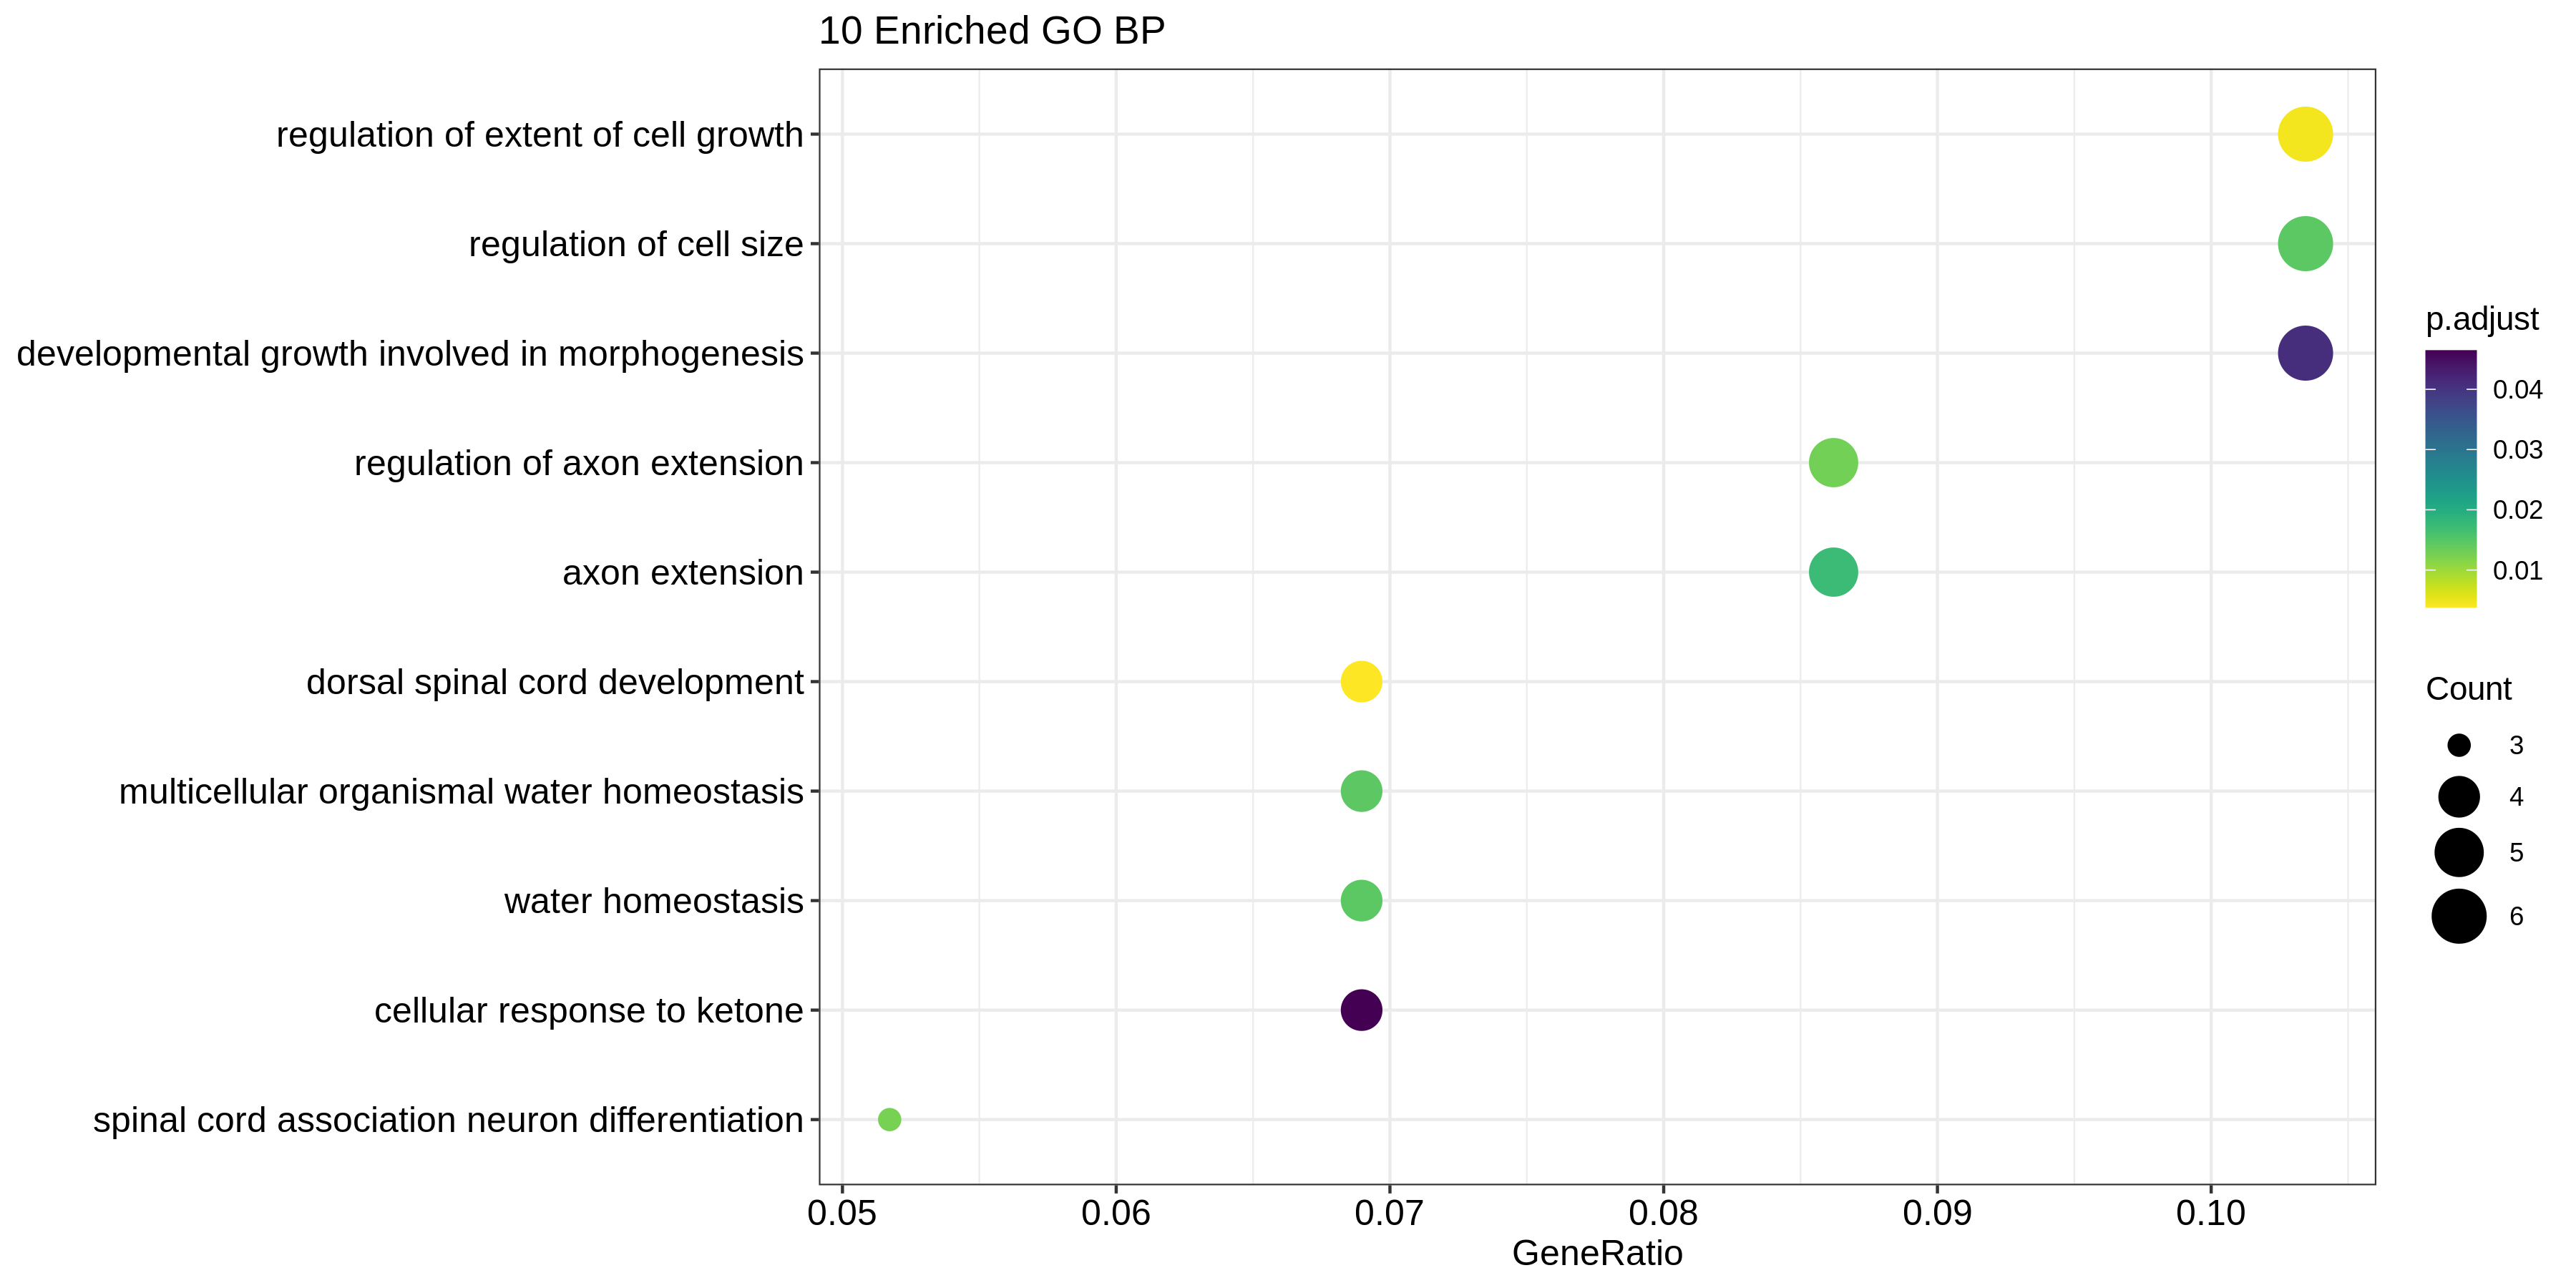

Data behind this chart, as committed beside it:
, ID, Description, GeneRatio, BgRatio, pvalue, p.adjust, qvalue, geneID, Count
GO:0021516, GO:0021516, dorsal spinal cord development, 4/58, 21/11564, 3.19953932441173e-06, 0.003811, 0.003456, DRAXIN/LMO4/GSX2/PAX7, 4
GO:0061387, GO:0061387, regulation of extent of cell growth, 6/58, 95/11564, 7.51997379613013e-06, 0.004478, 0.004061, EFNA5/OLFM1/DRAXIN/PLXNA4/RTN4R/BARHL2, 6
GO:0021527, GO:0021527, spinal cord association neuron different…, 3/58, 14/11564, 4.1910171956321e-05, 0.01248, 0.01132, LMO4/GSX2/PAX7, 3
GO:0030516, GO:0030516, regulation of axon extension, 5/58, 82/11564, 5.40976474810876e-05, 0.01289, 0.01169, OLFM1/DRAXIN/PLXNA4/RTN4R/BARHL2, 5
GO:0050891, GO:0050891, multicellular organismal water homeostas…, 4/58, 45/11564, 7.28228221683751e-05, 0.01446, 0.01311, TFAP2B/FLG/ADCY8/AKR1B1, 4
GO:0008361, GO:0008361, regulation of cell size, 6/58, 151/11564, 0.0001038, 0.01462, 0.01326, EFNA5/OLFM1/DRAXIN/PLXNA4/RTN4R/BARHL2, 6
GO:0030104, GO:0030104, water homeostasis, 4/58, 50/11564, 0.0001105, 0.01462, 0.01326, TFAP2B/FLG/ADCY8/AKR1B1, 4
GO:0048675, GO:0048675, axon extension, 5/58, 103/11564, 0.0001602, 0.01735, 0.01573, OLFM1/DRAXIN/PLXNA4/RTN4R/BARHL2, 5
GO:0060560, GO:0060560, developmental growth involved in morphog…, 6/58, 203/11564, 0.0005146, 0.04086, 0.03705, EFNA5/OLFM1/DRAXIN/PLXNA4/RTN4R/BARHL2, 6
GO:1901655, GO:1901655, cellular response to ketone, 4/58, 79/11564, 0.000647, 0.04643, 0.0421, EFNA5/SOX10/ADCY8/AKR1B1, 4
GO:0045165, GO:0045165, cell fate commitment, 6/58, 218/11564, 0.0007488, 0.04955, 0.04493, SOX8/LMO4/WNT6/GSX2/BARHL2/PAX7, 6
